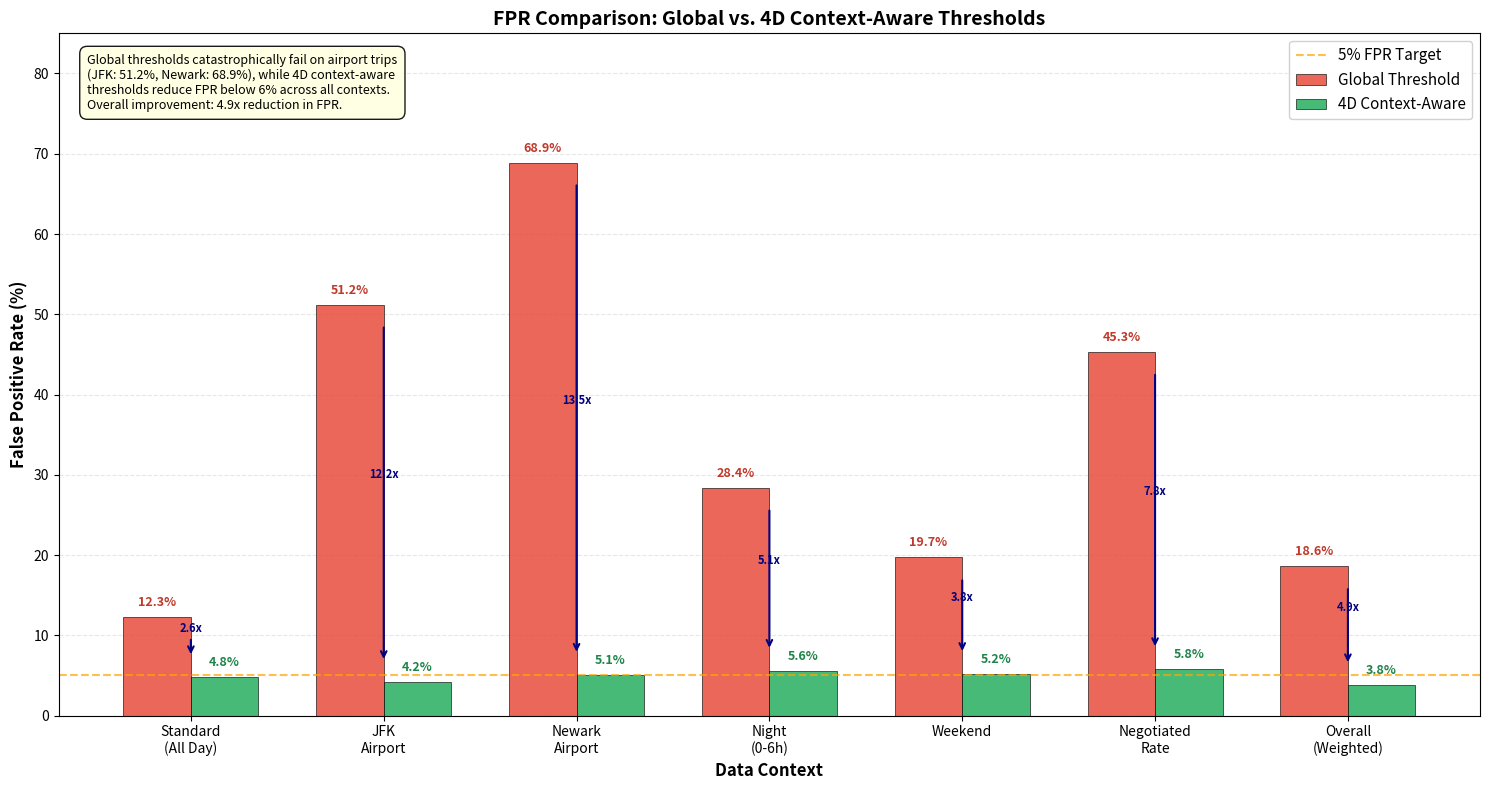

Reproduce this figure in Python. (Note: this script raises an exception after producing the figure.)
import matplotlib.pyplot as plt
import numpy as np

# Figure 6.5: FPR Comparison - Global vs 4D Context-Aware Thresholds
# Clear bars, readable labels, no overlap

# Data: Global FPR vs 4D Context-Aware FPR per context
contexts = [
    'Standard\n(All Day)',
    'JFK\nAirport',
    'Newark\nAirport',
    'Night\n(0-6h)',
    'Weekend',
    'Negotiated\nRate',
    'Overall\n(Weighted)',
]

global_fpr = [12.3, 51.2, 68.9, 28.4, 19.7, 45.3, 18.6]
ca4d_fpr = [4.8, 4.2, 5.1, 5.6, 5.2, 5.8, 3.8]

# Improvement ratios
improvement = [g / c for g, c in zip(global_fpr, ca4d_fpr)]

x = np.arange(len(contexts))
width = 0.35

fig, ax = plt.subplots(figsize=(15, 8))

# Bar colors
bars1 = ax.bar(x - width/2, global_fpr, width, label='Global Threshold',
               color='#e74c3c', alpha=0.85, edgecolor='black', linewidth=0.5)
bars2 = ax.bar(x + width/2, ca4d_fpr, width, label='4D Context-Aware',
               color='#27ae60', alpha=0.85, edgecolor='black', linewidth=0.5)

# Value labels on bars
for bar, val in zip(bars1, global_fpr):
    ax.text(bar.get_x() + bar.get_width()/2, bar.get_height() + 1.0,
            f'{val}%', ha='center', va='bottom', fontsize=9, fontweight='bold',
            color='#c0392b')

for bar, val in zip(bars2, ca4d_fpr):
    ax.text(bar.get_x() + bar.get_width()/2, bar.get_height() + 1.0,
            f'{val}%', ha='center', va='bottom', fontsize=9, fontweight='bold',
            color='#1e8449')

# Improvement annotation arrows
for i, (g, c, imp) in enumerate(zip(global_fpr, ca4d_fpr, improvement)):
    if i < len(x):
        ax.annotate('', xy=(x[i], c + 2.5), xytext=(x[i], g - 2.5),
                    arrowprops=dict(arrowstyle='->', color='navy', lw=1.5))
        ax.text(x[i], (g + c) / 2 + 1.5, f'{imp:.1f}x',
                ha='center', va='bottom', fontsize=8, color='navy',
                fontweight='bold')

# Reference line at 5% threshold
ax.axhline(y=5.0, color='orange', linestyle='--', linewidth=1.5, alpha=0.7,
           label='5% FPR Target')

# Formatting
ax.set_xlabel('Data Context', fontsize=12, fontweight='bold')
ax.set_ylabel('False Positive Rate (%)', fontsize=12, fontweight='bold')
ax.set_title('FPR Comparison: Global vs. 4D Context-Aware Thresholds',
             fontsize=14, fontweight='bold')
ax.set_xticks(x)
ax.set_xticklabels(contexts, fontsize=10)
ax.set_ylim(0, 85)
ax.yaxis.grid(True, alpha=0.3, linestyle='--')
ax.set_axisbelow(True)

ax.legend(loc='upper right', fontsize=11, framealpha=0.9)

# Summary text box
summary = ('Global thresholds catastrophically fail on airport trips\n'
           '(JFK: 51.2%, Newark: 68.9%), while 4D context-aware\n'
           'thresholds reduce FPR below 6% across all contexts.\n'
           'Overall improvement: 4.9x reduction in FPR.')
props = dict(boxstyle='round,pad=0.6', facecolor='lightyellow', alpha=0.9)
ax.text(0.02, 0.97, summary, transform=ax.transAxes, fontsize=9,
        verticalalignment='top', horizontalalignment='left', bbox=props)

plt.tight_layout()
plt.savefig('thesis/figs/generated/F11_fpr.png', dpi=150, bbox_inches='tight')
plt.savefig('thesis/figs/generated/F11_fpr.pdf', bbox_inches='tight')
print('F11_fpr_comparison.png regenerated successfully')
